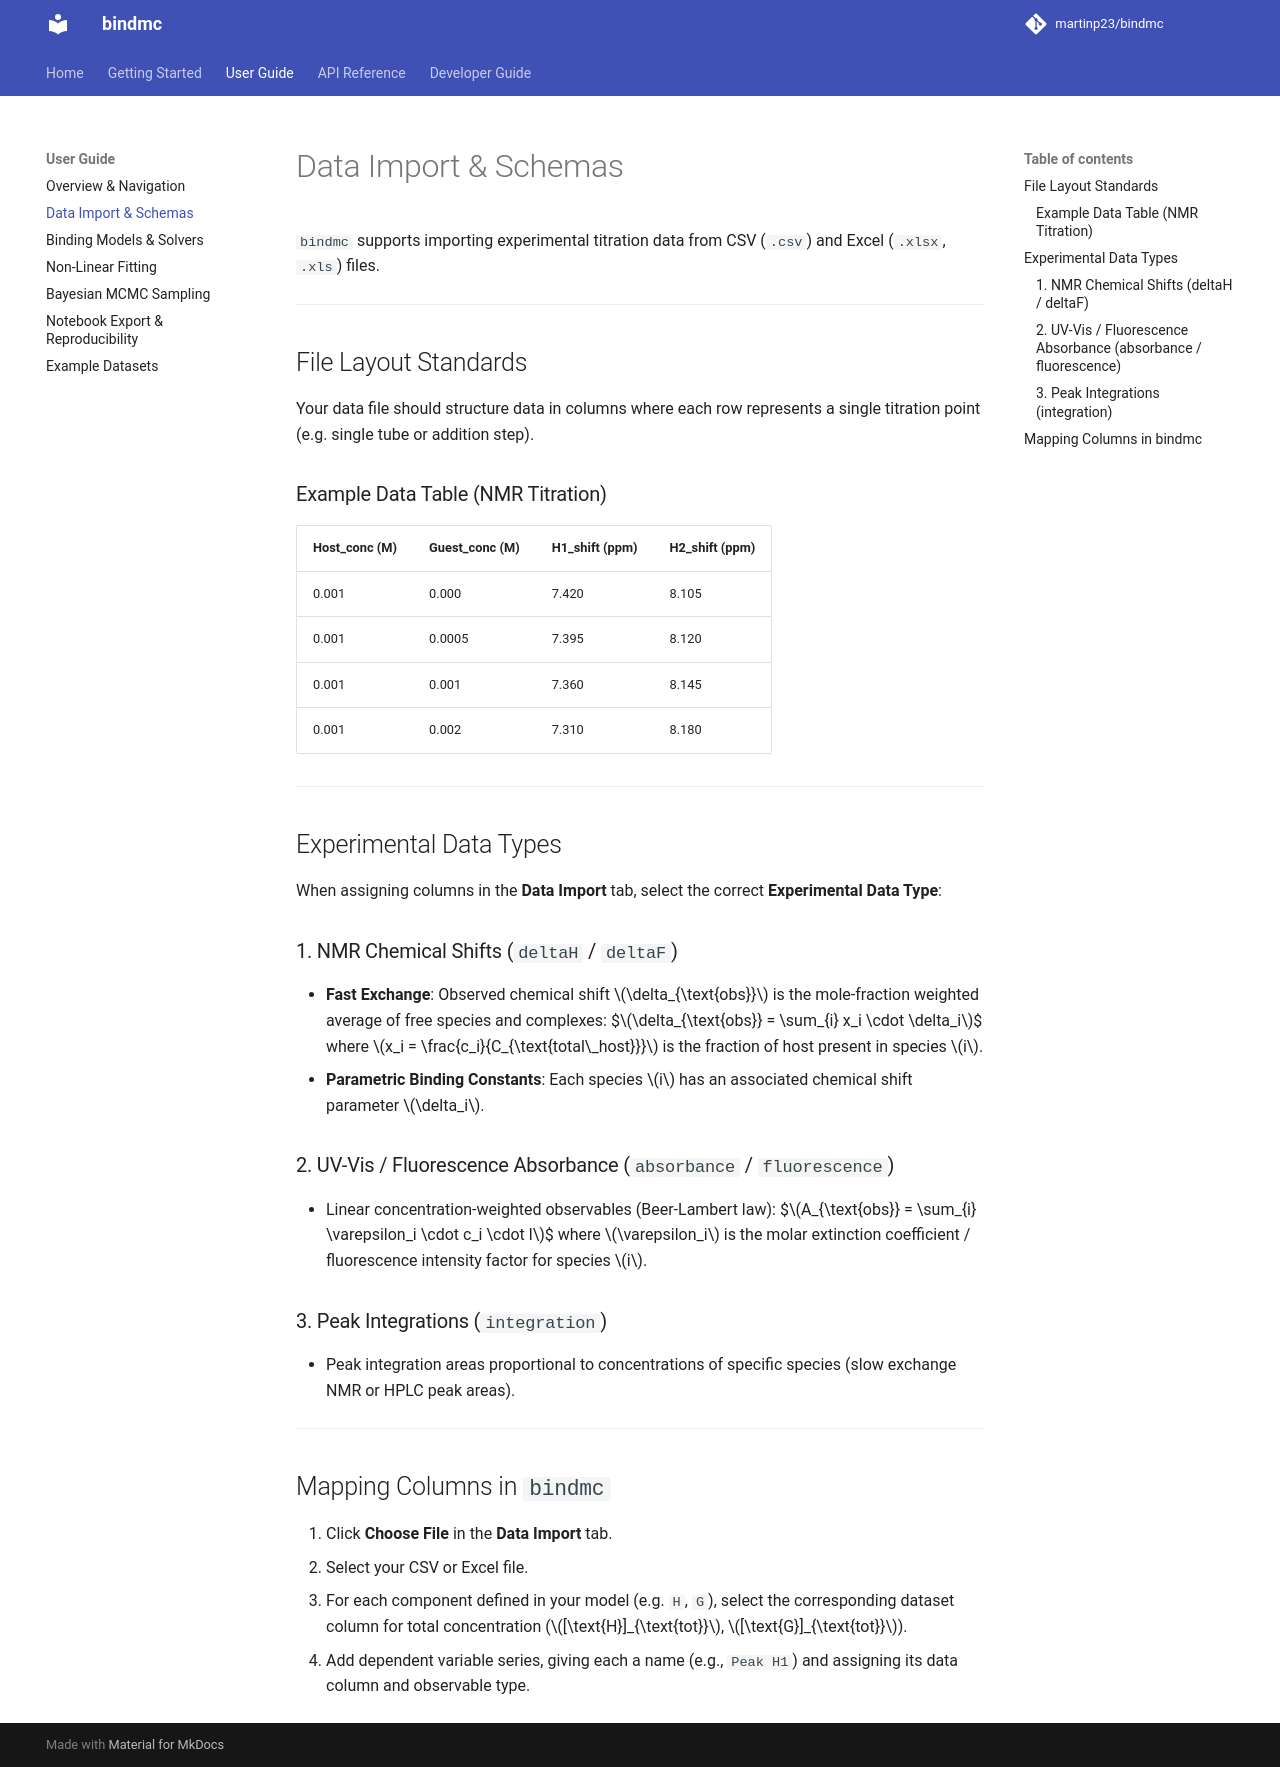

repository: martinp23/bindmc · page: user-guide/data-import/index.html · generator: mkdocs

# Data Import & Schemas

`bindmc` supports importing experimental titration data from CSV (`.csv`) and Excel (`.xlsx`, `.xls`) files.

---

## File Layout Standards

Your data file should structure data in columns where each row represents a single titration point (e.g. single tube or addition step).

### Example Data Table (NMR Titration)

| Host_conc (M) | Guest_conc (M) | H1_shift (ppm) | H2_shift (ppm) |
|---|---|---|---|
| 0.001 | 0.000 | 7.420 | 8.105 |
| 0.001 | 0.0005 | 7.395 | 8.120 |
| 0.001 | 0.001 | 7.360 | 8.145 |
| 0.001 | 0.002 | 7.310 | 8.180 |

---

## Experimental Data Types

When assigning columns in the **Data Import** tab, select the correct **Experimental Data Type**:

### 1. NMR Chemical Shifts (`deltaH` / `deltaF`)
- **Fast Exchange**: Observed chemical shift $\delta_{\text{obs}}$ is the mole-fraction weighted average of free species and complexes:
  $$\delta_{\text{obs}} = \sum_{i} x_i \cdot \delta_i$$
  where $x_i = \frac{c_i}{C_{\text{total\_host}}}$ is the fraction of host present in species $i$.
- **Parametric Binding Constants**: Each species $i$ has an associated chemical shift parameter $\delta_i$.

### 2. UV-Vis / Fluorescence Absorbance (`absorbance` / `fluorescence`)
- Linear concentration-weighted observables (Beer-Lambert law):
  $$A_{\text{obs}} = \sum_{i} \varepsilon_i \cdot c_i \cdot l$$
  where $\varepsilon_i$ is the molar extinction coefficient / fluorescence intensity factor for species $i$.

### 3. Peak Integrations (`integration`)
- Peak integration areas proportional to concentrations of specific species (slow exchange NMR or HPLC peak areas).

---

## Mapping Columns in `bindmc`

1. Click **Choose File** in the **Data Import** tab.
2. Select your CSV or Excel file.
3. For each component defined in your model (e.g. `H`, `G`), select the corresponding dataset column for total concentration ($[\text{H}]_{\text{tot}}$, $[\text{G}]_{\text{tot}}$).
4. Add dependent variable series, giving each a name (e.g., `Peak H1`) and assigning its data column and observable type.
